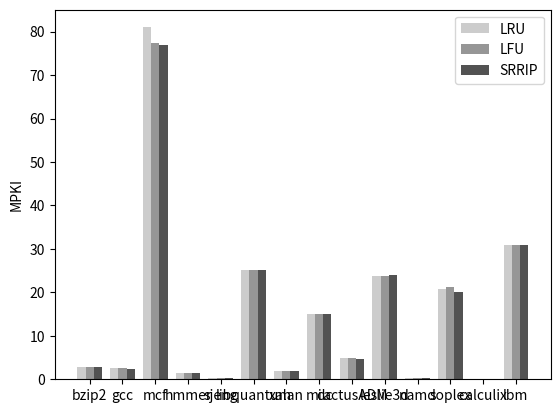

Reproduce this figure in Python.
import numpy as np
import matplotlib.pyplot as plt

N = 14
ind = np.arange(N)  # the x locations for the groups
width = 0.25      # the width of the bars

fig = plt.figure()
#ax = fig.add_subplot(111)
ax = fig.add_subplot(111)

LRU_vals = [2.8168531910891725, 2.5974919176735396, 80.99625944110946, 1.4202997355923572, 0.36229593992662945, 25.045565085507427, 2.0191493708059736, 14.945166989035757, 4.830405757123262, 23.84398527618963, 0.3716077108965009, 20.806163789637743, 0.05888974140704689, 30.952674014000753]
rects1 = ax.bar(ind, LRU_vals, width, color='#cccccc')

LFU_vals = [2.725362801850996, 2.6319631832153556, 77.41270272491076, 1.3726827385583098, 0.3621754003724153, 25.045605913290682, 1.9357537611306417, 14.944587125286134, 4.790573681000316, 23.837535441728896, 0.2681954460413262, 21.32582141536412, 0.05889121814155073, 30.962532310916895]
rects2 = ax.bar(ind+width, LFU_vals, width, color='#969696')

SRRIP_vals = [2.7250012793222, 2.3905294065225737, 76.92752075309967, 1.3674829331587075, 0.36929376262834923, 25.05029146425295, 1.9018297880237176, 14.953269813085754, 4.748896641746026, 23.882804091880917, 0.2682510817327352, 19.973408894664335, 0.05889534491193816, 30.993577439825042]
rects3 = ax.bar(ind+width*2, SRRIP_vals, width, color='#525252')



ax.set_ylabel('MPKI')
ax.set_xticks(ind+width)
ax.set_xticklabels( ('bzip2', 'gcc', 'mcf', 'hmmer', 'sjeng', 'libquantum', 'xalan', 'milc', 'cactusADM', 'leslie3d', 'namd', 'soplex', 'calculix', 'lbm') )
ax.legend( (rects1[0], rects2[0], rects3[0]), ('LRU', 'LFU', 'SRRIP') )

def autolabel(rects):
    for rect in rects:
        h = rect.get_height()
        ax.text(rect.get_x()+rect.get_width()/2., 1.05*h, '%d'%int(h),
                ha='left', va='bottom', rotation = 60)

#autolabel(rects1)
#autolabel(rects2)
#autolabel(rects3)

plt.show()
